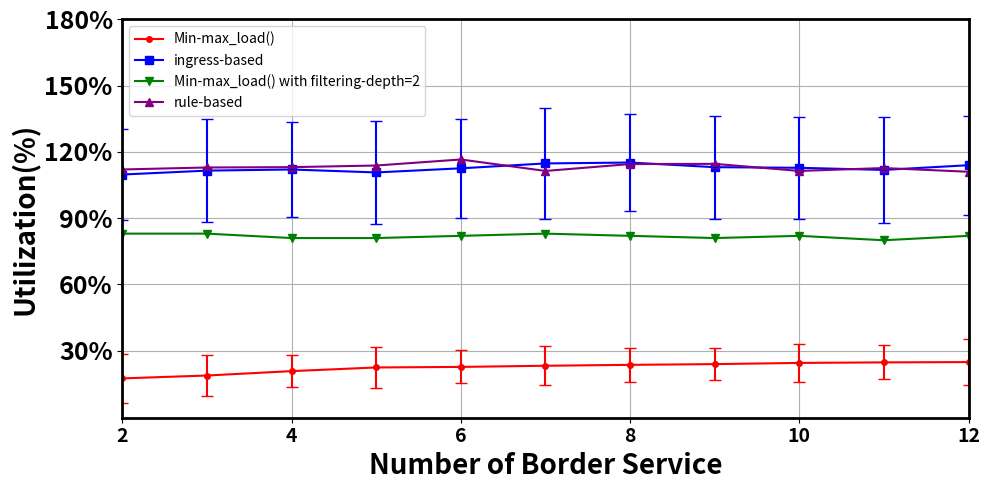

Generate this figure with matplotlib:
import matplotlib.pyplot as plt
import numpy as np

# Hs=1000,LS=100,m=2下的数据结果
# 数据
x = [2, 3, 4, 5, 6, 7, 8, 9, 10, 11, 12]
y = [0.3346, 0.3596, 0.3978, 0.4296, 0.4344, 0.4446, 0.4524, 0.4588, 0.4692, 0.4738, 0.4764]
for index,item in enumerate(y):
    y[index] = item/1.92
y_std_dev = [0.11127821, 0.092821549, 0.07396729, 0.094762018, 0.0749976, 0.088084278, 0.076721835, 0.070757049, 0.086829488, 0.077185232, 0.105009714]

y_ingress = [1.0977237066194991, 1.1154811740852555, 1.1205464913411256, 1.1071903511349197, 1.125908416958195, 1.1480300367723557, 1.152092389193359, 1.1310578296005083, 1.1282255821018616, 1.1186024097603953, 1.140006051680362]
ingress_std_dev = [0.2067739670004566, 0.23256703922700336, 0.21586550291113732, 0.23208594972455573, 0.2251098409309682, 0.25271660709127103, 0.22005260474346244, 0.2333665454338011, 0.22997508213700327, 0.2419169681466161, 0.22335300830511026]

y_two_sw = [0.83, 0.83, 0.81, 0.81, 0.82, 0.83, 0.82, 0.81, 0.82, 0.8, 0.82]

y_wang = [1.1206499318541296, 1.1296360737747784, 1.13120825053715, 1.1385414454424874, 1.165885293496788, 1.1139596244711205, 1.145172119560687, 1.146041630217974, 1.1140275929700416, 1.1270667382797384, 1.1103016817999343]


plt.figure(figsize=(10, 5), linewidth=6)
plt.errorbar(x, y, yerr=y_std_dev, fmt='_', capsize=4, markersize=4, color='red', ecolor='red')
plt.plot(x, y, marker='o', markersize=4, linestyle='-', color='r', label='Min-max_load()')

plt.errorbar(x, y_ingress, yerr=ingress_std_dev, fmt='_', capsize=4, markersize=4, color='blue', ecolor='blue')
plt.plot(x, y_ingress, marker='s', markersize=6, linestyle='-', color='blue', label='ingress-based')
plt.plot(x, y_two_sw, marker='v', markersize=6, linestyle='-', color='green', label='Min-max_load() with filtering-depth=2')

plt.plot(x, y_wang, marker='^', markersize=6, linestyle='-', color='purple', label='rule-based')

plt.xticks(fontsize=14, fontweight='bold')
plt.yticks([0.3, 0.6, 0.9, 1.2, 1.5, 1.8], ['30%', '60%', '90%', '120%', '150%', '180%'], fontsize=18, fontweight='bold')

# 设置图表标题和标签
plt.xlabel('Number of Border Service', fontsize=20, fontweight='bold')
plt.ylabel('Utilization(%)', fontsize=20, fontweight='bold')
plt.xlim(2, 12)

# 获取图的边框对象并设置粗细
for spine in plt.gca().spines.values():
    spine.set_linewidth(2)  # 设置边框粗细为2
# 添加图例
plt.legend()
plt.grid(True)
plt.tight_layout()
plt.show()
